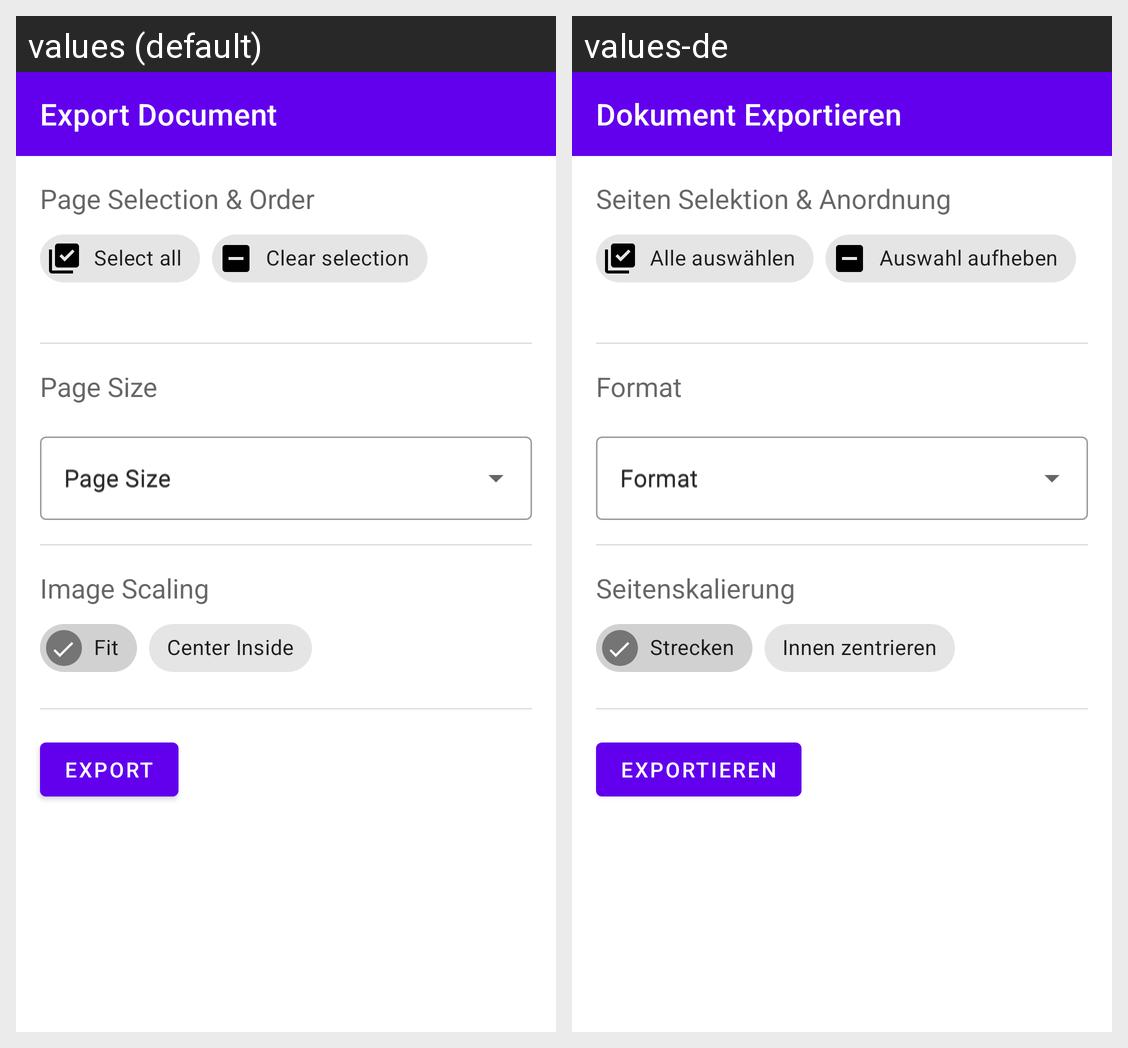

The Android screen above is rendered under two locales of the same app. Produce the string resources it draws, with the default and per-locale values.
Android screen res/layout/export_fragment.xml rendered under 2 locales, left to right: values (default), values-de. Device: Nexus 5 (rendered at 1080×1920; each locale shown at half size, 540×960, under a caption strip naming it); theme Theme.Scany.
Strings drawn on this screen, with the default value and each locale's value (text and hints the layout hard-codes, and strings that could not be matched under every locale, appear in the picture but are not listed):

export_title
  values: Export Document
  values-de: Dokument Exportieren

export_page_list_title
  values: Page Selection & Order
  values-de: Seiten Selektion & Anordnung

select_all
  values: Select all
  values-de: Alle auswählen

clear_selection
  values: Clear selection
  values-de: Auswahl aufheben

export_page_size_title
  values: Page Size
  values-de: Format

page_size
  values: Page Size
  values-de: Format

img_scale_type_title
  values: Image Scaling
  values-de: Seitenskalierung

export_fit_img
  values: Fit
  values-de: Strecken

export_center_image_inside
  values: Center Inside
  values-de: Innen zentrieren

export
  values: Export
  values-de: Exportieren
